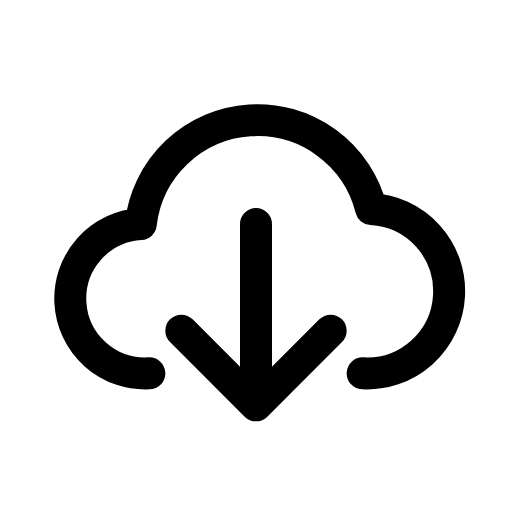
t = 0.00 s
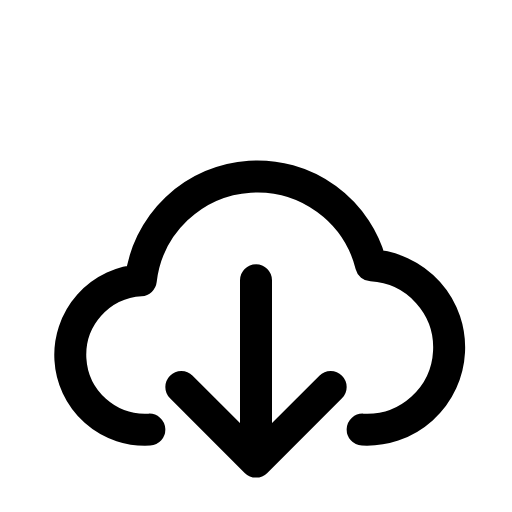
t = 0.14 s
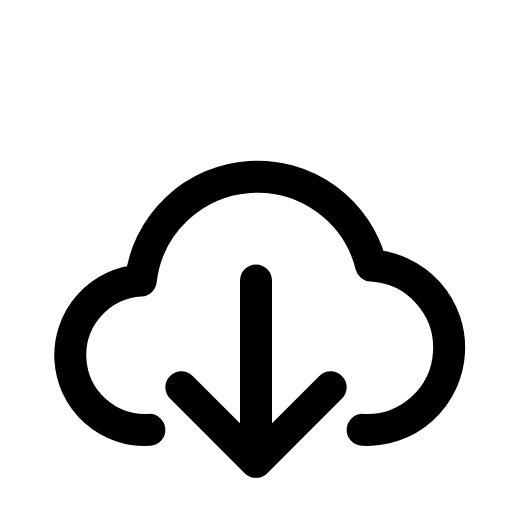
t = 0.21 s
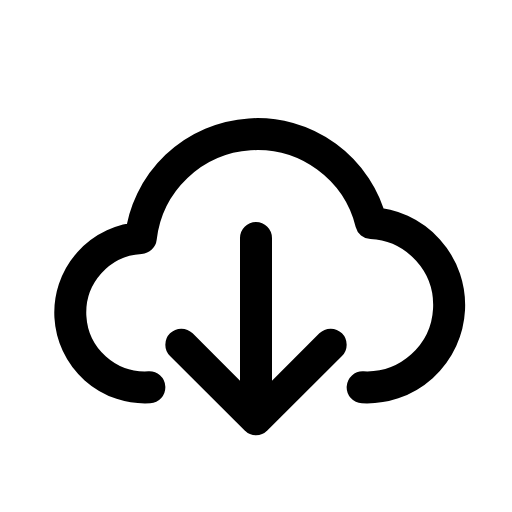
t = 0.39 s
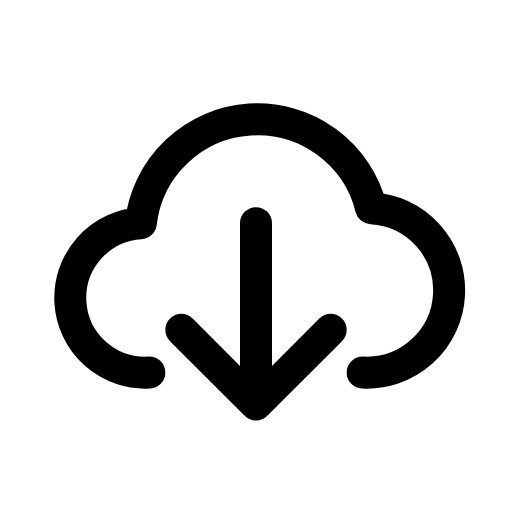
t = 0.49 s
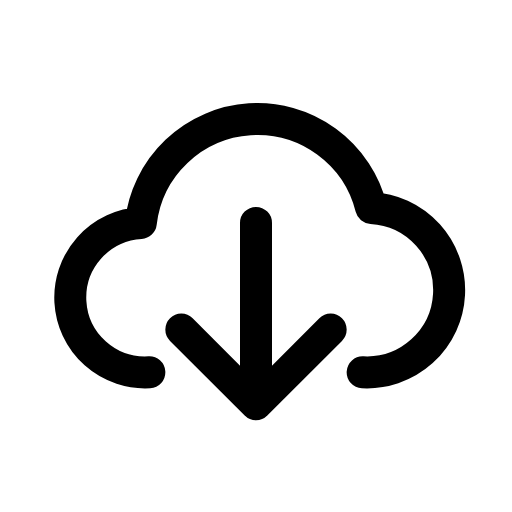
t = 0.60 s

The animated SVG that drew these frames (rendered in a browser with its animation timeline set to each time). Animation: 1 CSS @keyframes rule; one cycle of 0.70 s, repeats indefinitely.

<svg xmlns="http://www.w3.org/2000/svg" viewBox="0 0 24 24" width="24" height="24" class="rd-a-download-cloud" data-rd-animate="hover"><style>.rd-a-download-cloud{overflow:visible}.rd-a-download-cloud *{transform-box:view-box}@media (prefers-reduced-motion:no-preference){.rd-a-download-cloud[data-rd-animate="hover"]:hover .a,:hover>.rd-a-download-cloud[data-rd-animate="parent"] .a,.rd-a-download-cloud[data-rd-animate="play"] .a,.rd-a-download-cloud[data-rd-animate="loop"] .a{animation:rd-download-cloud-m calc(0.7s*var(--rd-speed,1)) cubic-bezier(.34,1.3,.5,1)}.rd-a-download-cloud[data-rd-animate="loop"] *{animation-iteration-count:infinite!important}@keyframes rd-download-cloud-m{0%,100%{translate:0 0}40%{translate:0 2.6px}}}</style><g fill="none" stroke="currentColor" stroke-linecap="round" stroke-linejoin="round" stroke-width="1.5"><g class="a"><path d="M7 17.5a3.5 3.5 0 0 1-.4-7 5.5 5.5 0 0 1 10.8-.7A3.6 3.6 0 0 1 17 17.5"/><path d="M12 10.5v8.5M8.5 15.5l3.5 3.5 3.5-3.5"/></g></g></svg>
